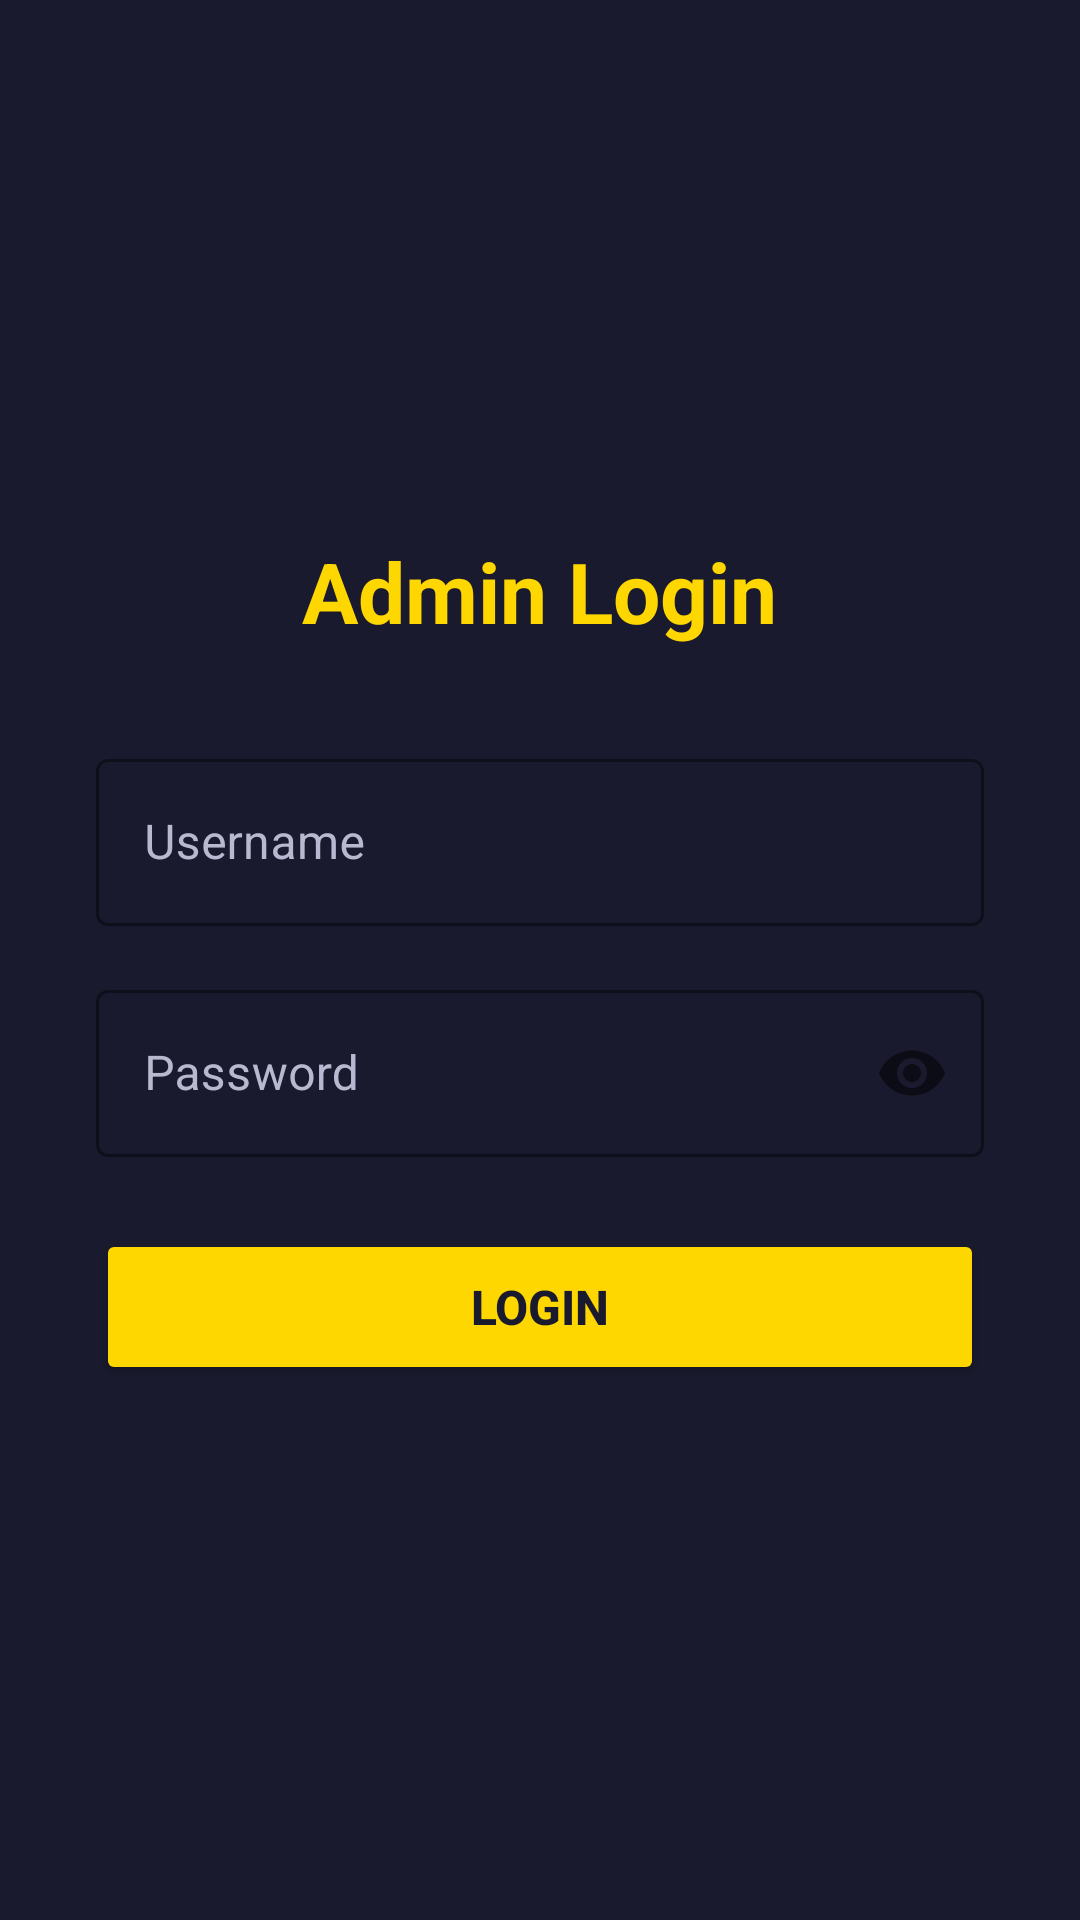

Produce the Android XML layout that renders to this screen, including the resource entries it uses.
<!-- AndroidManifest.xml: application theme Theme.MaterialComponents.Light.NoActionBar -->
<!-- res/layout/activity_admin_login.xml -->
<?xml version="1.0" encoding="utf-8"?>
<LinearLayout xmlns:android="http://schemas.android.com/apk/res/android"
    xmlns:app="http://schemas.android.com/apk/res-auto"
    android:layout_width="match_parent"
    android:layout_height="match_parent"
    android:background="#1A1A2E"
    android:gravity="center"
    android:orientation="vertical"
    android:padding="32dp">

    <TextView
        android:layout_width="wrap_content"
        android:layout_height="wrap_content"
        android:text="Admin Login"
        android:textColor="#FFD700"
        android:textSize="28sp"
        android:textStyle="bold"
        android:layout_marginBottom="32dp" />

    <com.google.android.material.textfield.TextInputLayout
        android:layout_width="match_parent"
        android:layout_height="wrap_content"
        android:layout_marginBottom="16dp"
        style="@style/Widget.MaterialComponents.TextInputLayout.OutlinedBox"
        app:boxStrokeColor="#B8B8D0"
        android:textColorHint="#B8B8D0"
        app:hintTextColor="#B8B8D0">

        <com.google.android.material.textfield.TextInputEditText
            android:id="@+id/etAdminUsername"
            android:layout_width="match_parent"
            android:layout_height="wrap_content"
            android:hint="Username"
            android:textColor="#FFFFFF"
            android:inputType="text" />
    </com.google.android.material.textfield.TextInputLayout>

    <com.google.android.material.textfield.TextInputLayout
        android:layout_width="match_parent"
        android:layout_height="wrap_content"
        android:layout_marginBottom="24dp"
        style="@style/Widget.MaterialComponents.TextInputLayout.OutlinedBox"
        app:passwordToggleEnabled="true"
        app:boxStrokeColor="#B8B8D0"
        android:textColorHint="#B8B8D0"
        app:hintTextColor="#B8B8D0">

        <com.google.android.material.textfield.TextInputEditText
            android:id="@+id/etAdminPassword"
            android:layout_width="match_parent"
            android:layout_height="wrap_content"
            android:hint="Password"
            android:textColor="#FFFFFF"
            android:inputType="textPassword" />
    </com.google.android.material.textfield.TextInputLayout>

    <Button
        android:id="@+id/btnAdminLogin"
        android:layout_width="match_parent"
        android:layout_height="52dp"
        android:text="Login"
        android:backgroundTint="#FFD700"
        android:textColor="#1A1A2E"
        android:textSize="16sp"
        android:textStyle="bold" />

</LinearLayout>
<!-- resources referenced by this layout -->
<resources>

</resources>
